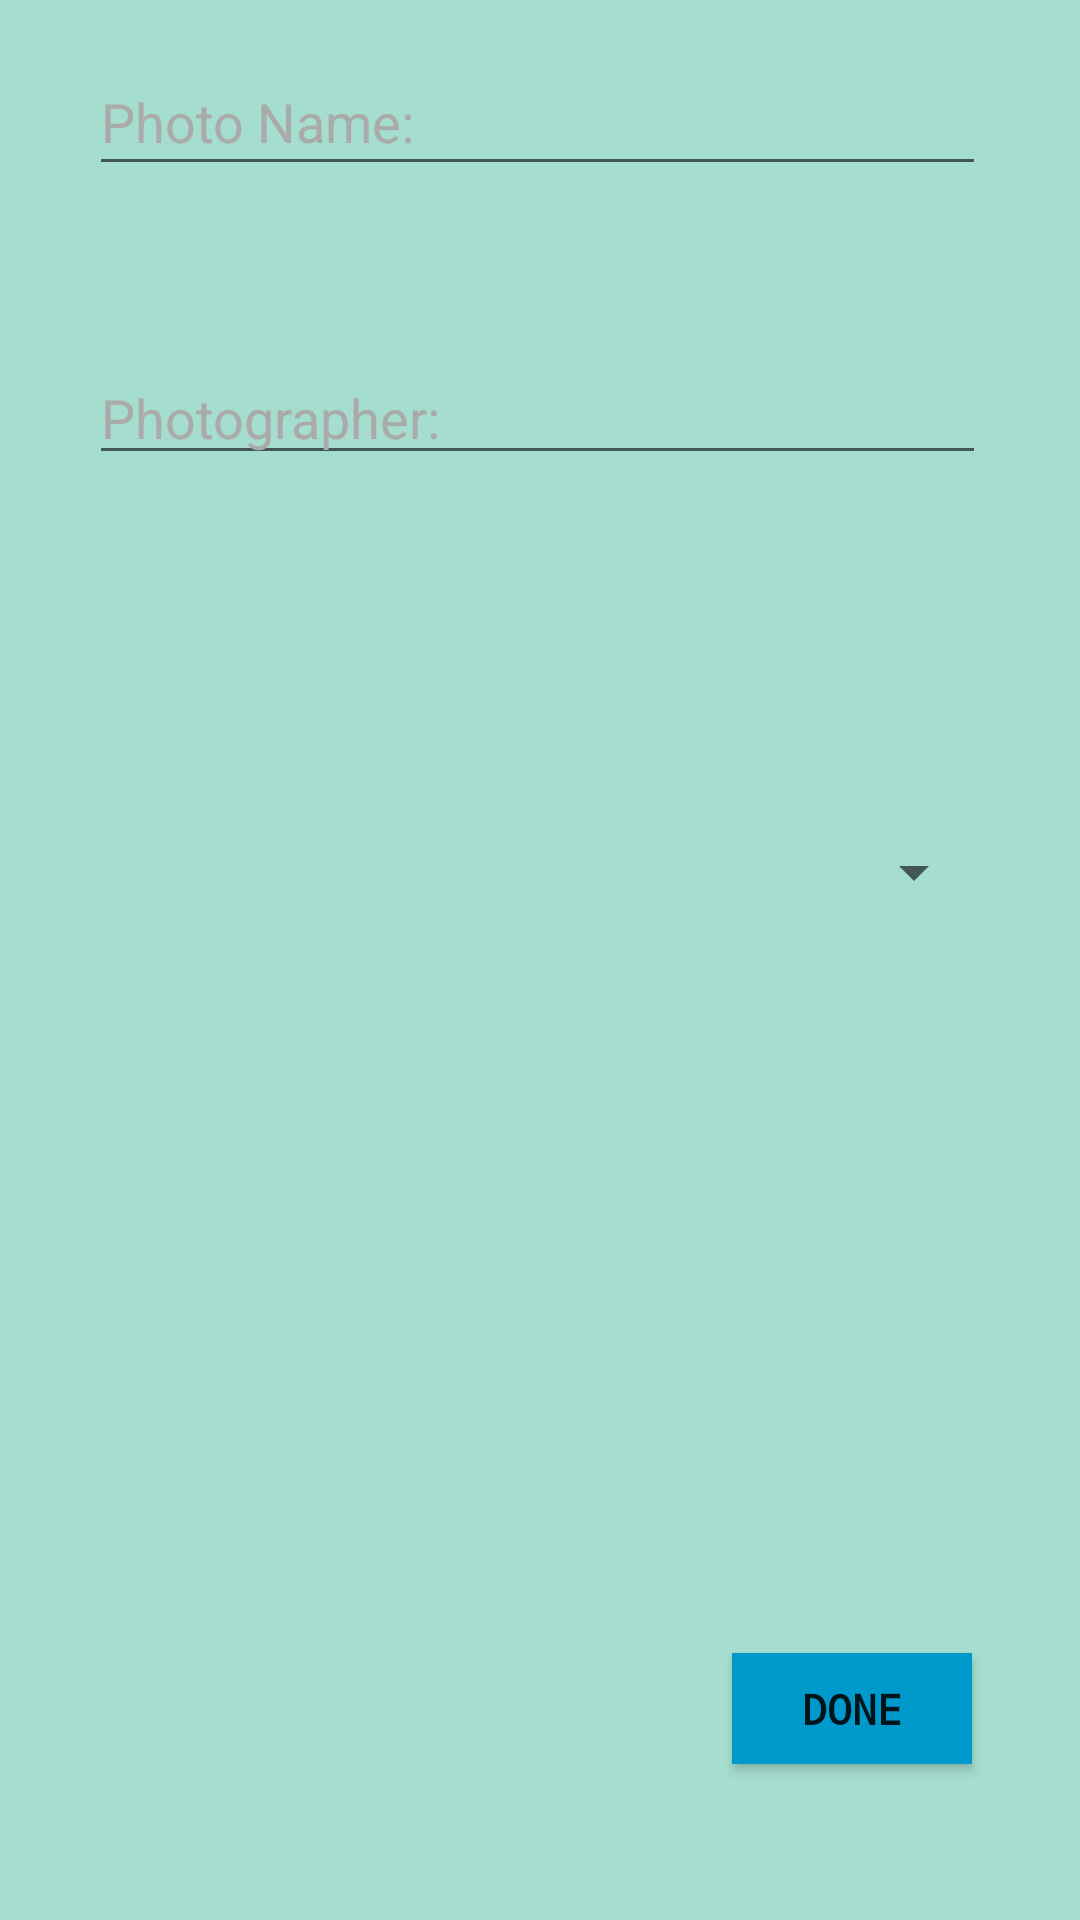

Android layout source for this screen:
<!-- AndroidManifest.xml: application theme AppTheme -->
<!-- res/layout/activity_information.xml -->
<?xml version="1.0" encoding="utf-8"?>
<android.support.constraint.ConstraintLayout xmlns:android="http://schemas.android.com/apk/res/android"


    xmlns:app="http://schemas.android.com/apk/res-auto"
    xmlns:tools="http://schemas.android.com/tools"
    android:layout_width="match_parent"
    android:layout_height="match_parent"

tools:context="com.example.jonny.photoapp.InformationActivity">


    <EditText
        android:id="@+id/Pname"
        android:layout_width="299dp"
        android:layout_height="46dp"
        android:ems="10"
        android:inputType="textPersonName"
        android:lineSpacingExtra="8sp"
        android:text="@string/Photo_name"
        android:textColor="@android:color/darker_gray"
        app:layout_constraintLeft_toLeftOf="parent"
        app:layout_constraintRight_toRightOf="parent"
        android:layout_marginRight="16dp"
        android:layout_marginLeft="16dp"
        app:layout_constraintTop_toTopOf="parent"
        android:layout_marginTop="16dp"
        app:layout_constraintHorizontal_bias="0.466" />


    <EditText
        android:id="@+id/Pgrapher"
        android:layout_width="299dp"
        android:layout_height="0dp"
        android:layout_marginLeft="16dp"
        android:layout_marginRight="16dp"
        android:ems="10"
        android:inputType="textPersonName"
        android:lineSpacingExtra="8sp"
        android:text="@string/Photo_g"
        android:textColor="@android:color/darker_gray"
        android:textSize="18sp"
        app:layout_constraintLeft_toLeftOf="parent"
        app:layout_constraintRight_toRightOf="parent"
        app:layout_constraintHorizontal_bias="0.466"
        android:layout_marginTop="55dp"
        app:layout_constraintTop_toBottomOf="@+id/Pname" />

    <Spinner
        android:id="@+id/YearM"
        android:text="@string/Year"
        android:layout_width="299dp"
        android:layout_height="35dp"
        app:layout_constraintLeft_toLeftOf="parent"
        app:layout_constraintRight_toRightOf="parent"
        android:layout_marginLeft="16dp"
        android:layout_marginRight="16dp"
        app:layout_constraintHorizontal_bias="0.466"
        android:layout_marginTop="115dp"
        app:layout_constraintTop_toBottomOf="@+id/Pgrapher"
        app:layout_constraintBottom_toBottomOf="parent"
        android:layout_marginBottom="8dp"
        app:layout_constraintVertical_bias="0.0" />

    <Button
        android:id="@+id/Done"
        style="@android:style/Widget.DeviceDefault.Button.Inset"
        android:layout_width="80dp"
        android:layout_height="37dp"
        android:layout_marginBottom="52dp"
        android:layout_marginLeft="8dp"
        android:layout_marginRight="36dp"
        android:background="@android:color/holo_blue_dark"
        android:fontFamily="monospace"
        android:onClick="Done"
        android:text="Done"
        android:textStyle="bold"
        app:layout_constraintBottom_toBottomOf="parent"
        app:layout_constraintHorizontal_bias="1.0"
        app:layout_constraintLeft_toLeftOf="parent"
        app:layout_constraintRight_toRightOf="parent"
        tools:layout_editor_absoluteY="737dp" />
</android.support.constraint.ConstraintLayout>
<!-- resources referenced by this layout -->
<resources>
  <string name="Photo_g">Photographer:</string>
  <string name="Photo_name">Photo Name:</string>
  <string name="Year">Year Taken</string>
  <style name="AppTheme" parent="Theme.AppCompat.Light.DarkActionBar">
  
          
          <item name="colorPrimary">@color/colorPrimary</item>
          <item name="colorPrimaryDark">@color/colorPrimaryDark</item>
          <item name="colorAccent">@color/colorAccent</item>
          <item name="android:navigationBarColor">@color/lime_yellow</item>
          <item name="android:background">@color/halo_red</item>
      </style>
  <color name="colorPrimary">#3f51b5</color>
  <color name="colorPrimaryDark">#303F9F</color>
  <color name="colorAccent">#FF4081</color>
  <color name="lime_yellow">#aaa</color>
  <color name="halo_red">#FFA5DDCE</color>
</resources>
